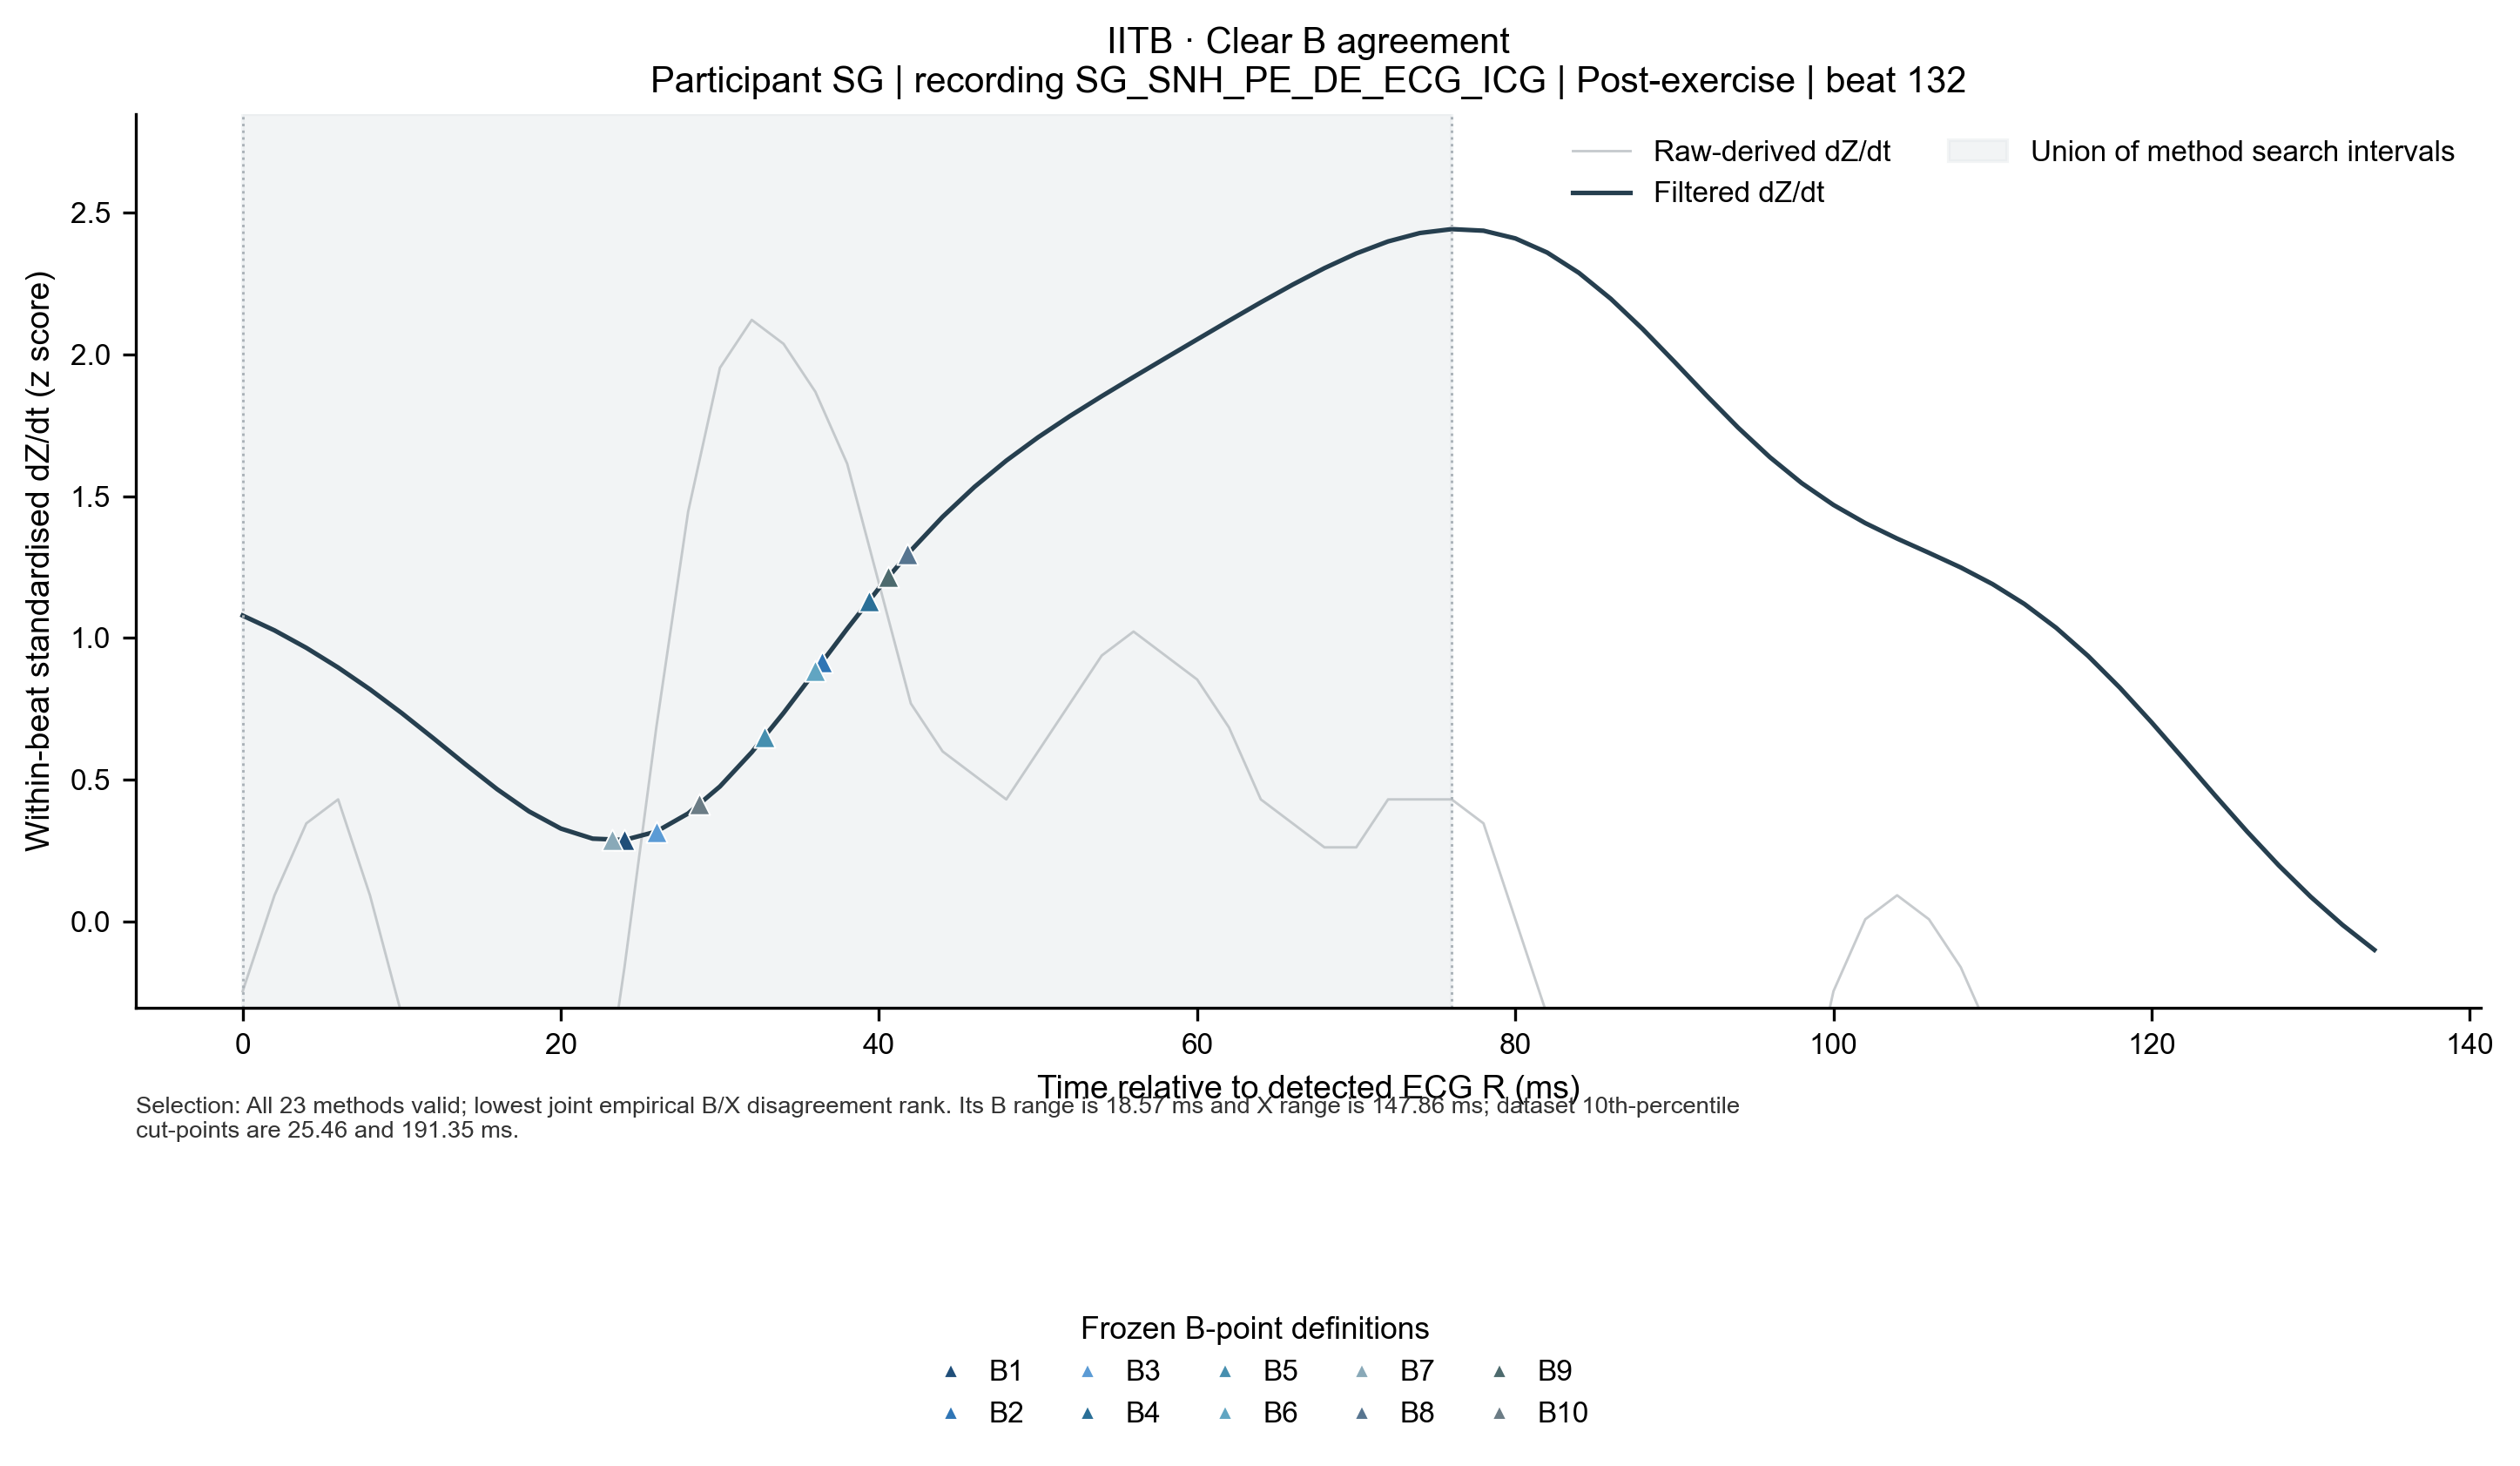

Source data for this figure (header and first rows):
row_type, dataset, candidate_type, subject_id, recording_id, beat_id, condition, time_from_r_ms, raw_derived_dzdt_z, filtered_dzdt_z, dataset_id, cohort, algorithm_id, candidate_name, candidate_sample_index, candidate_timestamp_s, detection_status, qc_status, qc_issue_codes, r_sample, c_sample, next_r_sample, search_start_sample, search_stop_sample_exclusive
waveform, IITB, B, iitb:SG, SG_SNH_PE_DE_ECG_ICG, iitb_post_exercise|SG_SNH_PE_DE_ECG_ICG|…, post_exercise, 0.0, -0.2461, 1.079, , , , , , , , , , , , , , 
waveform, IITB, B, iitb:SG, SG_SNH_PE_DE_ECG_ICG, iitb_post_exercise|SG_SNH_PE_DE_ECG_ICG|…, post_exercise, 2, 0.09223, 1.027, , , , , , , , , , , , , , 
waveform, IITB, B, iitb:SG, SG_SNH_PE_DE_ECG_ICG, iitb_post_exercise|SG_SNH_PE_DE_ECG_ICG|…, post_exercise, 4, 0.346, 0.9651, , , , , , , , , , , , , , 
waveform, IITB, B, iitb:SG, SG_SNH_PE_DE_ECG_ICG, iitb_post_exercise|SG_SNH_PE_DE_ECG_ICG|…, post_exercise, 6, 0.4305, 0.8956, , , , , , , , , , , , , , 
waveform, IITB, B, iitb:SG, SG_SNH_PE_DE_ECG_ICG, iitb_post_exercise|SG_SNH_PE_DE_ECG_ICG|…, post_exercise, 8, 0.09223, 0.8187, , , , , , , , , , , , , , 
waveform, IITB, B, iitb:SG, SG_SNH_PE_DE_ECG_ICG, iitb_post_exercise|SG_SNH_PE_DE_ECG_ICG|…, post_exercise, 10, -0.3306, 0.7348, , , , , , , , , , , , , , 
waveform, IITB, B, iitb:SG, SG_SNH_PE_DE_ECG_ICG, iitb_post_exercise|SG_SNH_PE_DE_ECG_ICG|…, post_exercise, 12, -0.8381, 0.6456, , , , , , , , , , , , , , 
waveform, IITB, B, iitb:SG, SG_SNH_PE_DE_ECG_ICG, iitb_post_exercise|SG_SNH_PE_DE_ECG_ICG|…, post_exercise, 14, -1.43, 0.5543, , , , , , , , , , , , , , 
waveform, IITB, B, iitb:SG, SG_SNH_PE_DE_ECG_ICG, iitb_post_exercise|SG_SNH_PE_DE_ECG_ICG|…, post_exercise, 16, -1.684, 0.4662, , , , , , , , , , , , , , 
waveform, IITB, B, iitb:SG, SG_SNH_PE_DE_ECG_ICG, iitb_post_exercise|SG_SNH_PE_DE_ECG_ICG|…, post_exercise, 18, -1.684, 0.388, , , , , , , , , , , , , , 
waveform, IITB, B, iitb:SG, SG_SNH_PE_DE_ECG_ICG, iitb_post_exercise|SG_SNH_PE_DE_ECG_ICG|…, post_exercise, 20, -1.43, 0.3276, , , , , , , , , , , , , , 
waveform, IITB, B, iitb:SG, SG_SNH_PE_DE_ECG_ICG, iitb_post_exercise|SG_SNH_PE_DE_ECG_ICG|…, post_exercise, 22, -0.9227, 0.2921, , , , , , , , , , , , , , 
waveform, IITB, B, iitb:SG, SG_SNH_PE_DE_ECG_ICG, iitb_post_exercise|SG_SNH_PE_DE_ECG_ICG|…, post_exercise, 24, -0.1615, 0.2874, , , , , , , , , , , , , , 
waveform, IITB, B, iitb:SG, SG_SNH_PE_DE_ECG_ICG, iitb_post_exercise|SG_SNH_PE_DE_ECG_ICG|…, post_exercise, 26, 0.6843, 0.317, , , , , , , , , , , , , , 
waveform, IITB, B, iitb:SG, SG_SNH_PE_DE_ECG_ICG, iitb_post_exercise|SG_SNH_PE_DE_ECG_ICG|…, post_exercise, 28, 1.445, 0.3809, , , , , , , , , , , , , , 
waveform, IITB, B, iitb:SG, SG_SNH_PE_DE_ECG_ICG, iitb_post_exercise|SG_SNH_PE_DE_ECG_ICG|…, post_exercise, 30, 1.953, 0.4761, , , , , , , , , , , , , , 
waveform, IITB, B, iitb:SG, SG_SNH_PE_DE_ECG_ICG, iitb_post_exercise|SG_SNH_PE_DE_ECG_ICG|…, post_exercise, 32, 2.122, 0.5969, , , , , , , , , , , , , , 
waveform, IITB, B, iitb:SG, SG_SNH_PE_DE_ECG_ICG, iitb_post_exercise|SG_SNH_PE_DE_ECG_ICG|…, post_exercise, 34, 2.037, 0.7356, , , , , , , , , , , , , , 
waveform, IITB, B, iitb:SG, SG_SNH_PE_DE_ECG_ICG, iitb_post_exercise|SG_SNH_PE_DE_ECG_ICG|…, post_exercise, 36, 1.868, 0.8835, , , , , , , , , , , , , , 
waveform, IITB, B, iitb:SG, SG_SNH_PE_DE_ECG_ICG, iitb_post_exercise|SG_SNH_PE_DE_ECG_ICG|…, post_exercise, 38, 1.615, 1.033, , , , , , , , , , , , , , 
waveform, IITB, B, iitb:SG, SG_SNH_PE_DE_ECG_ICG, iitb_post_exercise|SG_SNH_PE_DE_ECG_ICG|…, post_exercise, 40, 1.192, 1.176, , , , , , , , , , , , , , 
waveform, IITB, B, iitb:SG, SG_SNH_PE_DE_ECG_ICG, iitb_post_exercise|SG_SNH_PE_DE_ECG_ICG|…, post_exercise, 42, 0.7688, 1.308, , , , , , , , , , , , , , 
waveform, IITB, B, iitb:SG, SG_SNH_PE_DE_ECG_ICG, iitb_post_exercise|SG_SNH_PE_DE_ECG_ICG|…, post_exercise, 44, 0.5997, 1.427, , , , , , , , , , , , , , 
waveform, IITB, B, iitb:SG, SG_SNH_PE_DE_ECG_ICG, iitb_post_exercise|SG_SNH_PE_DE_ECG_ICG|…, post_exercise, 46, 0.5151, 1.533, , , , , , , , , , , , , , 
waveform, IITB, B, iitb:SG, SG_SNH_PE_DE_ECG_ICG, iitb_post_exercise|SG_SNH_PE_DE_ECG_ICG|…, post_exercise, 48, 0.4305, 1.625, , , , , , , , , , , , , , 
waveform, IITB, B, iitb:SG, SG_SNH_PE_DE_ECG_ICG, iitb_post_exercise|SG_SNH_PE_DE_ECG_ICG|…, post_exercise, 50, 0.5997, 1.708, , , , , , , , , , , , , , 
waveform, IITB, B, iitb:SG, SG_SNH_PE_DE_ECG_ICG, iitb_post_exercise|SG_SNH_PE_DE_ECG_ICG|…, post_exercise, 52, 0.7688, 1.783, , , , , , , , , , , , , , 
waveform, IITB, B, iitb:SG, SG_SNH_PE_DE_ECG_ICG, iitb_post_exercise|SG_SNH_PE_DE_ECG_ICG|…, post_exercise, 54, 0.938, 1.853, , , , , , , , , , , , , , 
waveform, IITB, B, iitb:SG, SG_SNH_PE_DE_ECG_ICG, iitb_post_exercise|SG_SNH_PE_DE_ECG_ICG|…, post_exercise, 56, 1.023, 1.92, , , , , , , , , , , , , , 
waveform, IITB, B, iitb:SG, SG_SNH_PE_DE_ECG_ICG, iitb_post_exercise|SG_SNH_PE_DE_ECG_ICG|…, post_exercise, 58, 0.938, 1.987, , , , , , , , , , , , , , 
waveform, IITB, B, iitb:SG, SG_SNH_PE_DE_ECG_ICG, iitb_post_exercise|SG_SNH_PE_DE_ECG_ICG|…, post_exercise, 60, 0.8534, 2.053, , , , , , , , , , , , , , 
waveform, IITB, B, iitb:SG, SG_SNH_PE_DE_ECG_ICG, iitb_post_exercise|SG_SNH_PE_DE_ECG_ICG|…, post_exercise, 62, 0.6843, 2.119, , , , , , , , , , , , , , 
waveform, IITB, B, iitb:SG, SG_SNH_PE_DE_ECG_ICG, iitb_post_exercise|SG_SNH_PE_DE_ECG_ICG|…, post_exercise, 64, 0.4305, 2.184, , , , , , , , , , , , , , 
waveform, IITB, B, iitb:SG, SG_SNH_PE_DE_ECG_ICG, iitb_post_exercise|SG_SNH_PE_DE_ECG_ICG|…, post_exercise, 66, 0.346, 2.246, , , , , , , , , , , , , , 
waveform, IITB, B, iitb:SG, SG_SNH_PE_DE_ECG_ICG, iitb_post_exercise|SG_SNH_PE_DE_ECG_ICG|…, post_exercise, 68, 0.2614, 2.305, , , , , , , , , , , , , , 
waveform, IITB, B, iitb:SG, SG_SNH_PE_DE_ECG_ICG, iitb_post_exercise|SG_SNH_PE_DE_ECG_ICG|…, post_exercise, 70, 0.2614, 2.356, , , , , , , , , , , , , , 
waveform, IITB, B, iitb:SG, SG_SNH_PE_DE_ECG_ICG, iitb_post_exercise|SG_SNH_PE_DE_ECG_ICG|…, post_exercise, 72, 0.4305, 2.399, , , , , , , , , , , , , , 
waveform, IITB, B, iitb:SG, SG_SNH_PE_DE_ECG_ICG, iitb_post_exercise|SG_SNH_PE_DE_ECG_ICG|…, post_exercise, 74, 0.4305, 2.429, , , , , , , , , , , , , , 
waveform, IITB, B, iitb:SG, SG_SNH_PE_DE_ECG_ICG, iitb_post_exercise|SG_SNH_PE_DE_ECG_ICG|…, post_exercise, 76, 0.4305, 2.442, , , , , , , , , , , , , , 
waveform, IITB, B, iitb:SG, SG_SNH_PE_DE_ECG_ICG, iitb_post_exercise|SG_SNH_PE_DE_ECG_ICG|…, post_exercise, 78, 0.346, 2.437, , , , , , , , , , , , , , 
waveform, IITB, B, iitb:SG, SG_SNH_PE_DE_ECG_ICG, iitb_post_exercise|SG_SNH_PE_DE_ECG_ICG|…, post_exercise, 80, 0.00766, 2.41, , , , , , , , , , , , , , 
waveform, IITB, B, iitb:SG, SG_SNH_PE_DE_ECG_ICG, iitb_post_exercise|SG_SNH_PE_DE_ECG_ICG|…, post_exercise, 82, -0.3306, 2.36, , , , , , , , , , , , , , 
waveform, IITB, B, iitb:SG, SG_SNH_PE_DE_ECG_ICG, iitb_post_exercise|SG_SNH_PE_DE_ECG_ICG|…, post_exercise, 84, -0.7535, 2.288, , , , , , , , , , , , , , 
waveform, IITB, B, iitb:SG, SG_SNH_PE_DE_ECG_ICG, iitb_post_exercise|SG_SNH_PE_DE_ECG_ICG|…, post_exercise, 86, -1.176, 2.197, , , , , , , , , , , , , , 
waveform, IITB, B, iitb:SG, SG_SNH_PE_DE_ECG_ICG, iitb_post_exercise|SG_SNH_PE_DE_ECG_ICG|…, post_exercise, 88, -1.599, 2.09, , , , , , , , , , , , , , 
waveform, IITB, B, iitb:SG, SG_SNH_PE_DE_ECG_ICG, iitb_post_exercise|SG_SNH_PE_DE_ECG_ICG|…, post_exercise, 90, -1.853, 1.974, , , , , , , , , , , , , , 
waveform, IITB, B, iitb:SG, SG_SNH_PE_DE_ECG_ICG, iitb_post_exercise|SG_SNH_PE_DE_ECG_ICG|…, post_exercise, 92, -1.853, 1.856, , , , , , , , , , , , , , 
waveform, IITB, B, iitb:SG, SG_SNH_PE_DE_ECG_ICG, iitb_post_exercise|SG_SNH_PE_DE_ECG_ICG|…, post_exercise, 94, -1.684, 1.742, , , , , , , , , , , , , , 
waveform, IITB, B, iitb:SG, SG_SNH_PE_DE_ECG_ICG, iitb_post_exercise|SG_SNH_PE_DE_ECG_ICG|…, post_exercise, 96, -1.261, 1.638, , , , , , , , , , , , , , 
waveform, IITB, B, iitb:SG, SG_SNH_PE_DE_ECG_ICG, iitb_post_exercise|SG_SNH_PE_DE_ECG_ICG|…, post_exercise, 98, -0.7535, 1.546, , , , , , , , , , , , , , 
waveform, IITB, B, iitb:SG, SG_SNH_PE_DE_ECG_ICG, iitb_post_exercise|SG_SNH_PE_DE_ECG_ICG|…, post_exercise, 100, -0.2461, 1.469, , , , , , , , , , , , , , 
waveform, IITB, B, iitb:SG, SG_SNH_PE_DE_ECG_ICG, iitb_post_exercise|SG_SNH_PE_DE_ECG_ICG|…, post_exercise, 102, 0.00766, 1.405, , , , , , , , , , , , , , 
waveform, IITB, B, iitb:SG, SG_SNH_PE_DE_ECG_ICG, iitb_post_exercise|SG_SNH_PE_DE_ECG_ICG|…, post_exercise, 104, 0.09223, 1.351, , , , , , , , , , , , , , 
waveform, IITB, B, iitb:SG, SG_SNH_PE_DE_ECG_ICG, iitb_post_exercise|SG_SNH_PE_DE_ECG_ICG|…, post_exercise, 106, 0.00766, 1.3, , , , , , , , , , , , , , 
waveform, IITB, B, iitb:SG, SG_SNH_PE_DE_ECG_ICG, iitb_post_exercise|SG_SNH_PE_DE_ECG_ICG|…, post_exercise, 108, -0.1615, 1.249, , , , , , , , , , , , , , 
waveform, IITB, B, iitb:SG, SG_SNH_PE_DE_ECG_ICG, iitb_post_exercise|SG_SNH_PE_DE_ECG_ICG|…, post_exercise, 110, -0.4152, 1.19, , , , , , , , , , , , , , 
waveform, IITB, B, iitb:SG, SG_SNH_PE_DE_ECG_ICG, iitb_post_exercise|SG_SNH_PE_DE_ECG_ICG|…, post_exercise, 112, -0.8381, 1.12, , , , , , , , , , , , , , 
waveform, IITB, B, iitb:SG, SG_SNH_PE_DE_ECG_ICG, iitb_post_exercise|SG_SNH_PE_DE_ECG_ICG|…, post_exercise, 114, -1.176, 1.036, , , , , , , , , , , , , , 
waveform, IITB, B, iitb:SG, SG_SNH_PE_DE_ECG_ICG, iitb_post_exercise|SG_SNH_PE_DE_ECG_ICG|…, post_exercise, 116, -1.43, 0.9368, , , , , , , , , , , , , , 
waveform, IITB, B, iitb:SG, SG_SNH_PE_DE_ECG_ICG, iitb_post_exercise|SG_SNH_PE_DE_ECG_ICG|…, post_exercise, 118, -1.684, 0.8246, , , , , , , , , , , , , , 
... 18 more rows
